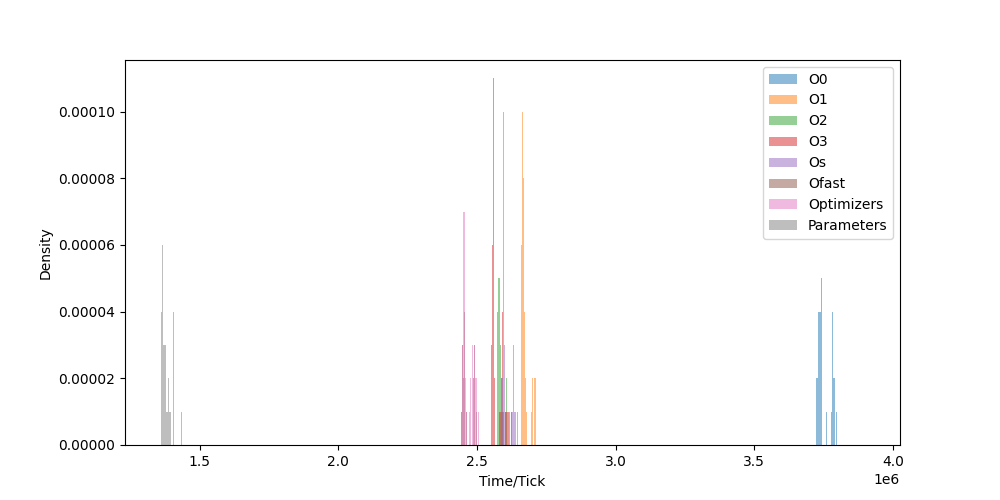

Data behind this chart, as committed beside it:
O0, O1, O2, O3, Os, Ofast, Optimizers, Parameters
3744804, 2668988, 2614906, 2559822, 2589817, 2449002, 2491777, 1362872
3708169, 2664537, 2581415, 2585619, 2630788, 2486473, 2461725, 1363060
3729998, 2676065, 2597739, 2559867, 2594806, 2451538, 2450643, 1378425
3742538, 2703594, 2581706, 2558202, 2624895, 2456326, 2466827, 1365878
3785836, 2664718, 2613768, 2554742, 2589956, 2476089, 2458611, 1383347
3740745, 2675199, 2578622, 2585239, 2598298, 2455764, 2452735, 1361441
3778282, 2666949, 2578524, 2550984, 2592122, 2456019, 2449398, 1382970
3724390, 2670314, 2614493, 2596206, 2614639, 2476373, 2455139, 1370087
3791354, 2672226, 2579595, 2562944, 2593148, 2460759, 2457055, 1379476
3733444, 2660600, 2612338, 2553670, 2641611, 2498749, 2490353, 1386056
3734283, 2672196, 2586796, 2557566, 2593856, 2462453, 2485368, 1368469
3740048, 2710883, 2585168, 2555672, 2583617, 2444491, 2459204, 1361562
3775444, 2704875, 2581545, 2604738, 2626773, 2491709, 2493869, 1594821
3740797, 2673111, 2588061, 2551404, 2590698, 2453543, 2456613, 1405910
3776880, 2656317, 2618890, 2600522, 2591121, 2453456, 2451606, 1384683
3778573, 2663921, 2608263, 2560176, 2594451, 2450047, 2448989, 1412613
3728969, 2671082, 2574583, 2597411, 2598261, 2498266, 2447227, 1397918
3735329, 2663849, 2583518, 2552866, 2645473, 2445034, 2449095, 1388953
3789496, 2667394, 2580116, 2555236, 2592500, 2455850, 2612624, 1373462
3739026, 2669443, 2584135, 2597569, 2600046, 2486055, 2473544, 1416117
3785399, 2661282, 2588825, 2555155, 2595267, 2467554, 2450101, 1390748
3735152, 2695759, 2589446, 2557081, 2638988, 2459910, 2457063, 1376468
3782428, 2689156, 2600838, 2593982, 2589743, 2483562, 2486016, 1386971
3738662, 2659198, 2580631, 2561825, 2628741, 2454429, 2452149, 1392140
3739916, 2667600, 2630284, 2603890, 2618888, 2497531, 2454072, 1392252
3898468, 2669883, 2612074, 2582634, 2597159, 2501644, 2480853, 1420030
3733821, 2665451, 2578282, 2560896, 2626094, 2453162, 2460183, 1399632
3802631, 2667799, 2589421, 2601799, 2593715, 2477929, 2497755, 1400615
3734797, 2661119, 2569143, 2573186, 2592224, 2455267, 2449763, 1518915
3742386, 2664745, 2582177, 2557555, 2597960, 2456284, 2449356, 1379131
3733950, 2664345, 2579247, 2561777, 2599688, 2458765, 2452221, 1432873
3783065, 2661825, 2578838, 2564098, 2795852, 2457735, 2508497, 1389788
3730726, 2668103, 2579882, 2603325, 2592781, 2451831, 2455579, 1432025
3736342, 2642395, 2571444, 2594751, 2632013, 2450833, 2452796, 1433023
3711615, 2672102, 2575142, 2558241, 2626957, 2450222, 2451988, 1374952
3726709, 2694901, 2577501, 2590822, 2590694, 2494558, 2452465, 1425205
3771793, 2667463, 2577893, 2559796, 2600118, 2456723, 2446039, 1418264
3801982, 2707472, 2579778, 2556340, 2625753, 2482855, 2457930, 1373875
3738857, 2706872, 2586033, 2556297, 2591838, 2459518, 2443401, 1390381
3740168, 2661380, 2577159, 2592441, 2596812, 2454717, 2452866, 1370381
3743020, 2670484, 2578663, 2555229, 2588703, 2446585, 2483215, 1369449
3734412, 2698488, 2590738, 2562292, 2636992, 2458287, 2450198, 1381848
3740529, 2720448, 2581662, 2552921, 2591613, 2456862, 2445624, 1424809
3732238, 2672918, 2620505, 2554262, 2597819, 2479275, 2448478, 1436897
3732135, 2667974, 2611813, 2558862, 2635168, 2451094, 2454314, 1435754
3736033, 2703128, 2602254, 2554366, 2630473, 2485598, 2453107, 1377268
3784023, 2704881, 2585461, 2551047, 2593638, 2500223, 2503333, 1390675
3747592, 2708615, 2589502, 2549619, 2633775, 2452499, 2454794, 1375807
3736798, 2694279, 2613752, 2570319, 2595747, 2472551, 2455485, 1370796
3782401, 2706474, 2577775, 2591331, 2594248, 2458409, 2450890, 1375697
3737577, 2675324, 2608774, 2560378, 2600783, 2491100, 2446484, 1390299
3770907, 2706661, 2576532, 2599951, 2598011, 2453779, 2450026, 1372653
3744978, 2661219, 2588659, 2556772, 2623703, 2477338, 2459854, 1403621
3786139, 2663750, 2576546, 2587843, 2636782, 2452371, 2477623, 1387513
3735478, 2673665, 2585613, 2560268, 2596739, 2495463, 2508894, 1366433
3729681, 2663945, 2626459, 2592600, 2594181, 2453315, 2450548, 1376683
3735210, 2662848, 2570219, 2590239, 2597091, 2478733, 2504081, 1370434
3739729, 2660520, 2634695, 2552574, 2588240, 2489856, 2448192, 1369488
3740959, 2704928, 2629793, 2563283, 2633841, 2446673, 2481685, 1365557
3743643, 2664474, 2577444, 2593620, 2623065, 2488210, 2452964, 1424658
... 140 more rows
